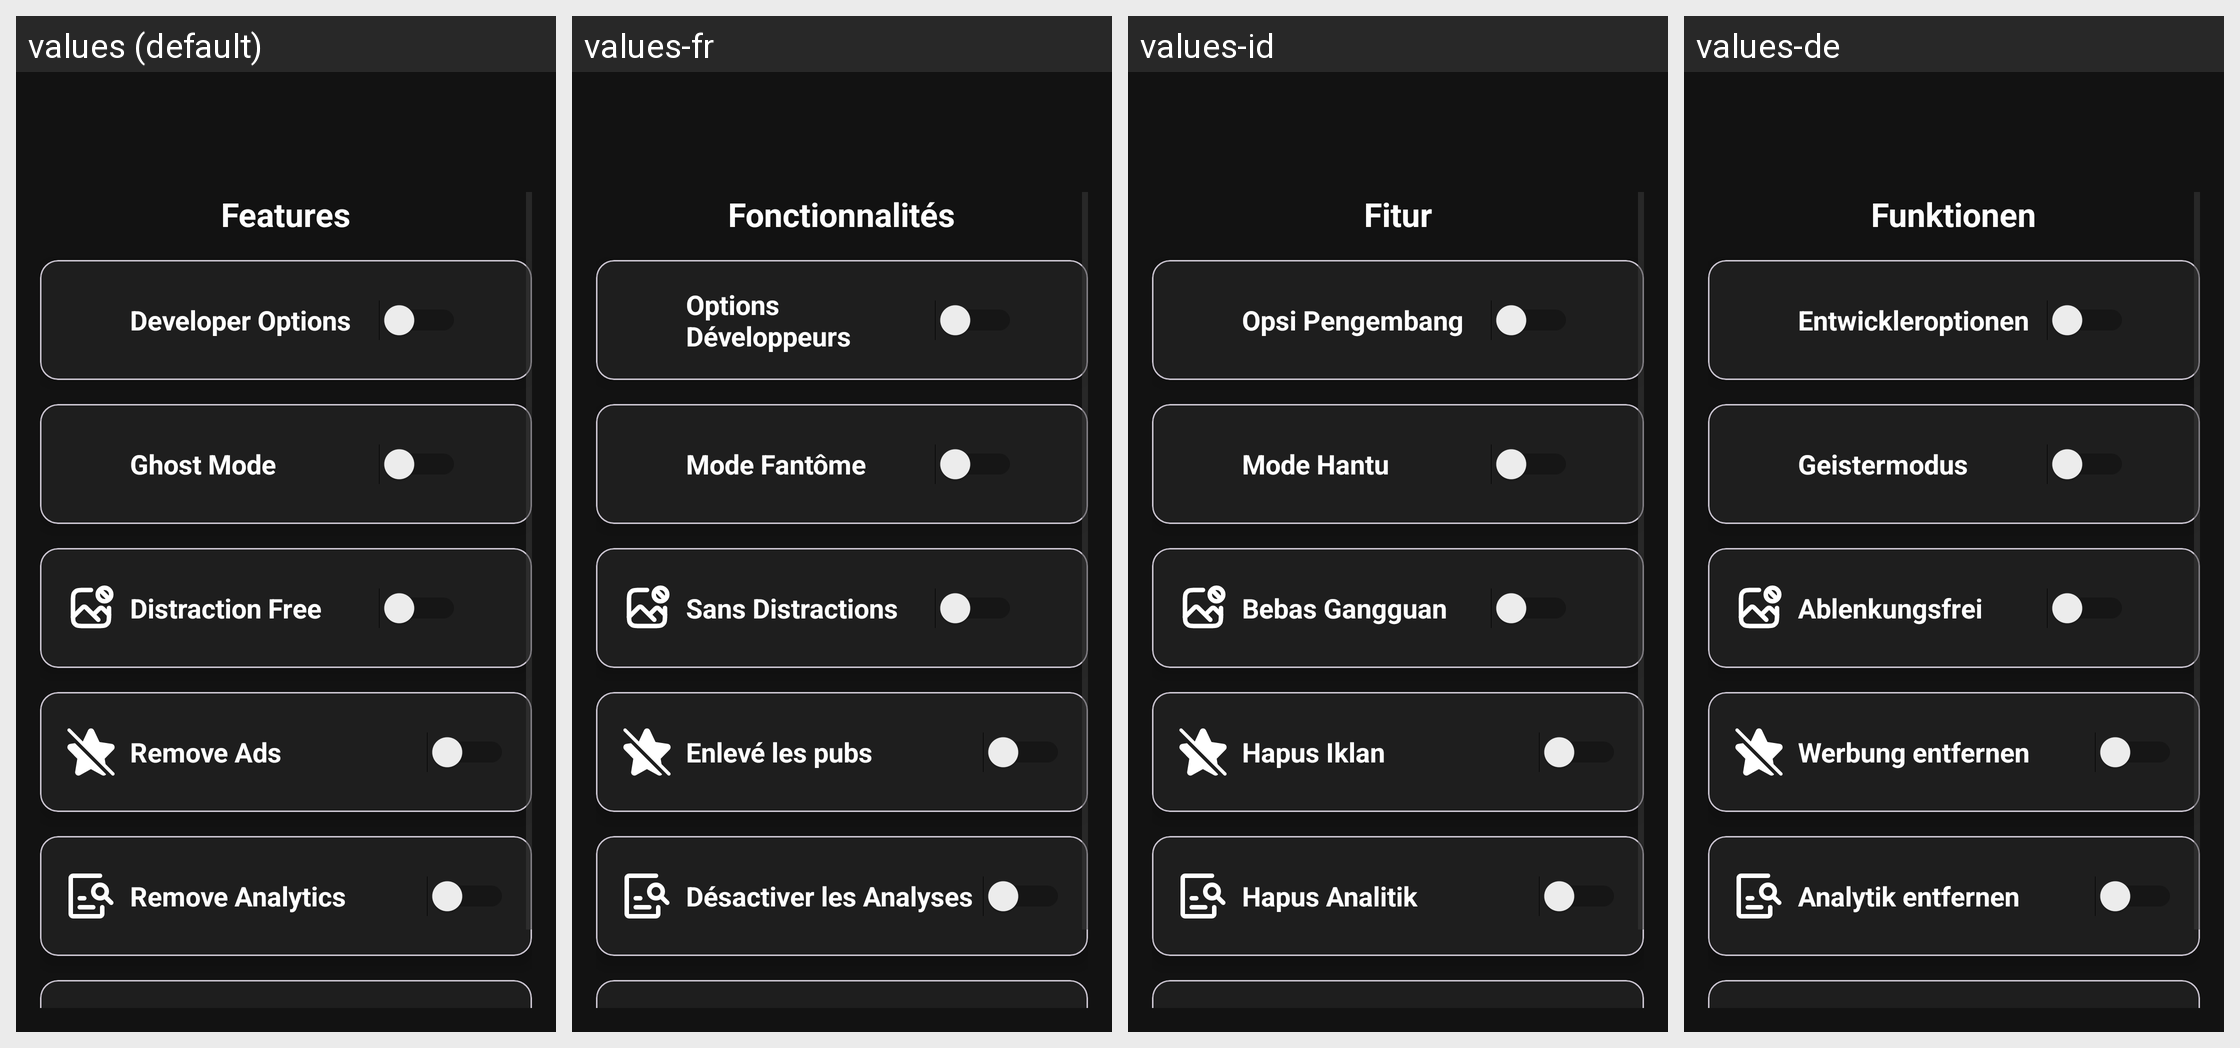

The same Android screen rendered under several of its app's locales, left to right. List the strings drawn on it with the default value and each locale's translation.
Android screen res/layout/fragment_features.xml rendered under 4 locales, left to right: values (default), values-fr, values-id, values-de. Device: Nexus 5 (rendered at 1080×1920; each locale shown at half size, 540×960, under a caption strip naming it); theme Theme.InstaEclipse.
Other locales in the repository, not shown: values-ar, values-az, values-el, values-es, values-he, values-pt, values-ru, values-se, values-tr, values-zh-rTW.
Strings drawn on this screen, with the default value and each locale's value (text and hints the layout hard-codes, and strings that could not be matched under every locale, appear in the picture but are not listed):

features
  values: Features
  values-fr: Fonctionnalités
  values-id: Fitur
  values-de: Funktionen

developer_options
  values: Developer Options
  values-fr: Options Développeurs
  values-id: Opsi Pengembang
  values-de: Entwickleroptionen

ghost_mode
  values: Ghost Mode
  values-fr: Mode Fantôme
  values-id: Mode Hantu
  values-de: Geistermodus

distraction_free
  values: Distraction Free
  values-fr: Sans Distractions
  values-id: Bebas Gangguan
  values-de: Ablenkungsfrei

remove_ads
  values: Remove Ads
  values-fr: Enlevé les pubs
  values-id: Hapus Iklan
  values-de: Werbung entfernen

remove_analytics
  values: Remove Analytics
  values-fr: Désactiver les Analyses
  values-id: Hapus Analitik
  values-de: Analytik entfernen
